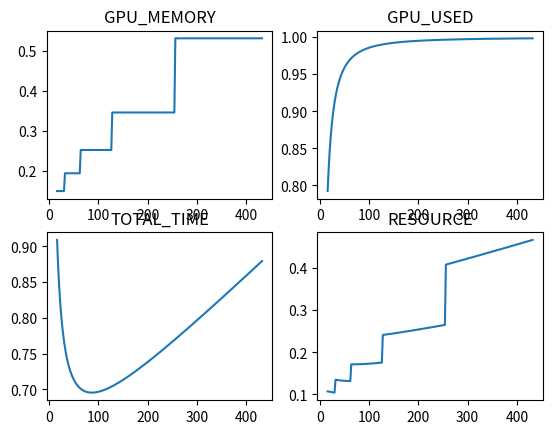

Write the Python code that produced this figure.
import numpy as np
import math
import matplotlib.pyplot as plt


def gpu_memory(b):
    x = np.floor(np.log2(b))
    return 286.83 * x + 2.58 ** x


def gpu_used(b):
    return 1 - 1 / (math.e ** (1.1 * np.log2(b) - 3.06) + 1)


def step_time(b):
    return (0.87 * b + 7.02) / 1000


def train_steps(b):
    return 2389870 * math.e ** (1 / b) - 2387106


def draw_lines():
    b = np.array([i * 2 for i in range(8, 217)])
    memory = gpu_memory(b)
    used = gpu_used(b)
    stept = step_time(b)
    steps = train_steps(b)

    plt.subplot(2, 2, 1)
    plt.plot(b, memory)

    plt.subplot(2, 2, 2)
    plt.plot(b, used)

    plt.subplot(2, 2, 3)
    plt.plot(b, stept)

    plt.subplot(2, 2, 4)
    plt.plot(b, steps)
    plt.show()


def find_the_batch_size():
    b = np.array([i * 2 for i in range(8, 217)])
    memory = gpu_memory(b) / 8000
    used = gpu_used(b)

    stept = step_time(b)
    steps = train_steps(b)
    total_time = stept * steps

    total_time = total_time / (max(total_time) * 1.1)

    resource = memory * used * total_time

    # for _ in range(len(memory)):
    #     print(memory[_], used[_], total_time[_], resource[_])

    min_index = resource.tolist().index(min(resource))
    print(b[min_index])

    plt.subplot(2, 2, 1)
    plt.plot(b, memory)
    plt.title("GPU_MEMORY")

    plt.subplot(2, 2, 2)
    plt.plot(b, used)
    plt.title("GPU_USED")

    plt.subplot(2, 2, 3)
    plt.plot(b, total_time)
    plt.title("TOTAL_TIME")

    plt.subplot(2, 2, 4)
    plt.plot(b, resource)
    plt.title("RESOURCE")
    plt.show()


if __name__ == "__main__":
    # draw_lines()
    find_the_batch_size()
